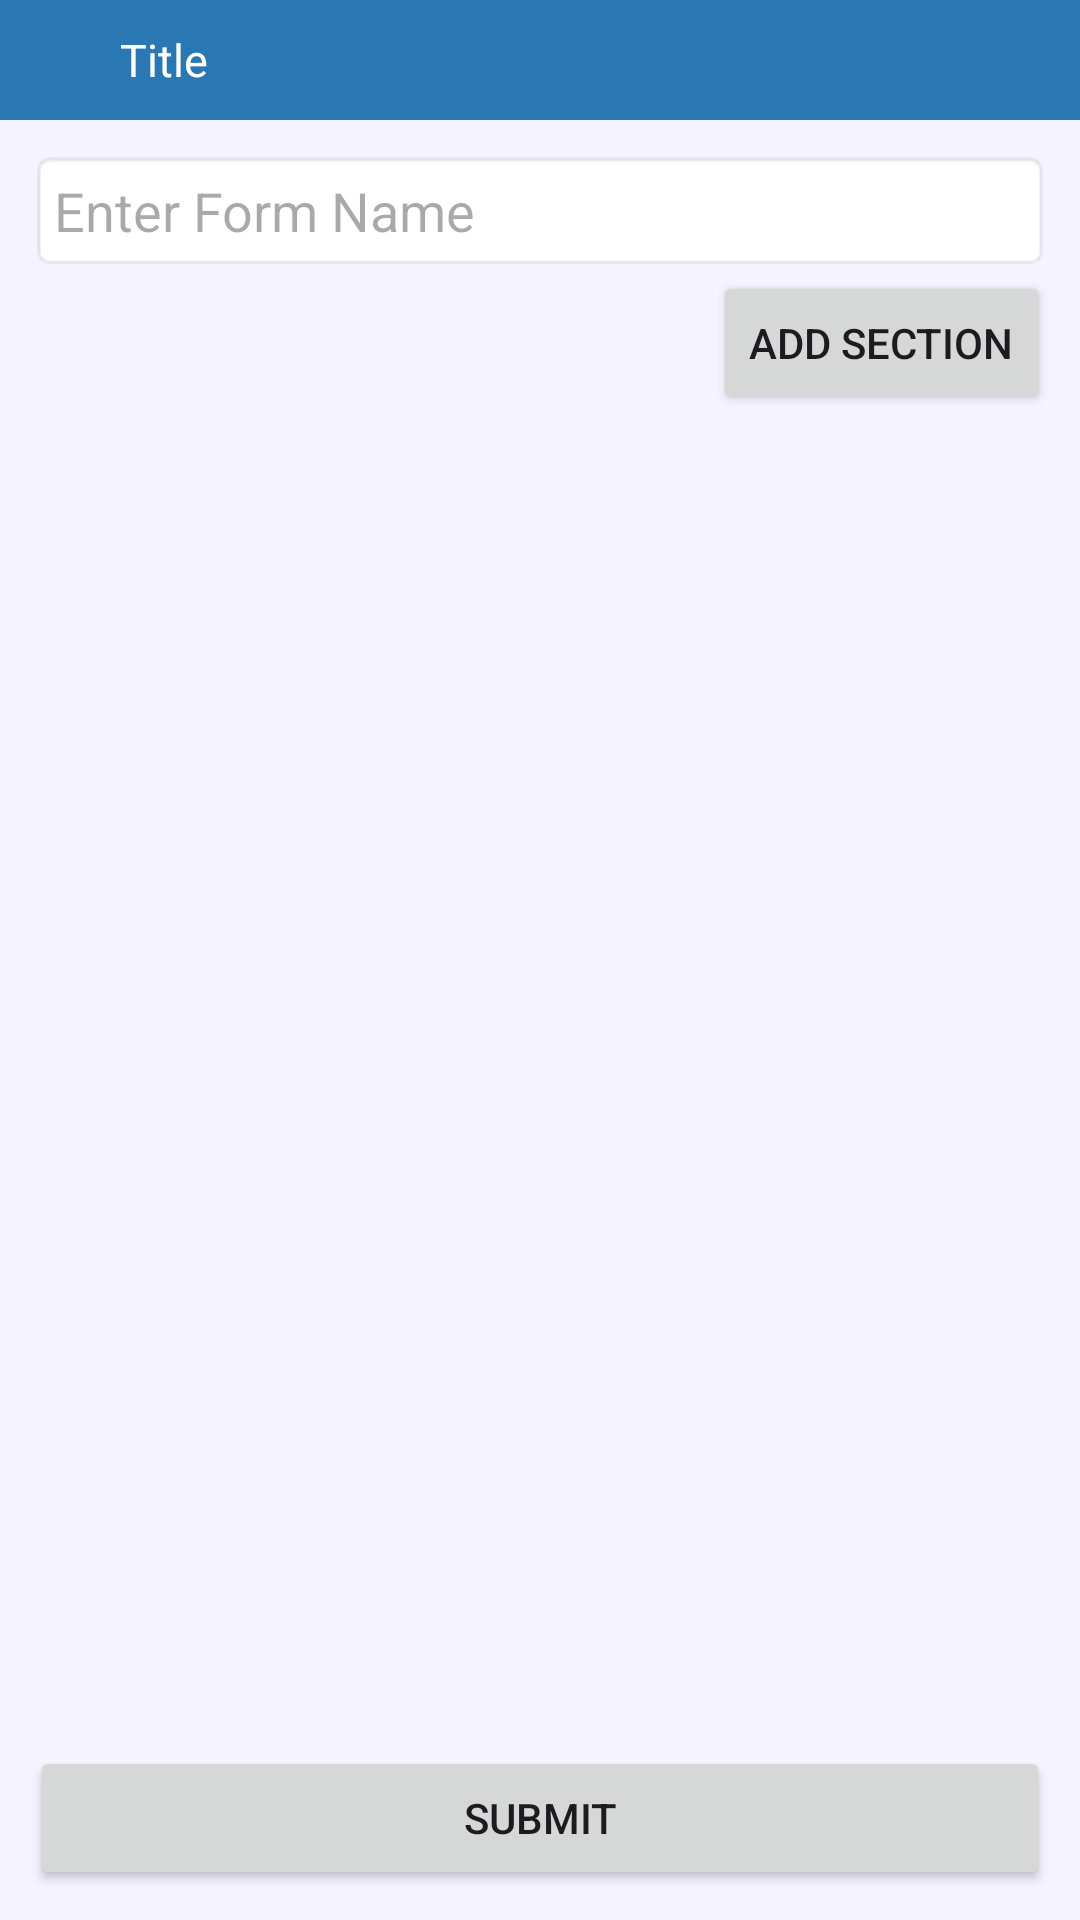

Layout XML and referenced resources for this Android screen:
<!-- AndroidManifest.xml: activity theme Theme.SFA -->
<!-- res/layout/activity_form_creation.xml -->
<LinearLayout xmlns:android="http://schemas.android.com/apk/res/android"
    android:layout_width="match_parent"
    android:layout_height="match_parent"
    android:orientation="vertical">
    <include layout="@layout/layout_toolbar"
        android:id="@+id/layout_toolbar"/>

    <LinearLayout
        android:layout_width="match_parent"
        android:layout_height="match_parent"
        android:orientation="vertical"
        android:padding="10dp"
        android:background="@color/light_purple">
        <EditText
            android:id="@+id/formNameInput"
            android:layout_width="match_parent"
            android:layout_height="wrap_content"
            android:hint="Enter Form Name"
            android:textSize="18sp"
            android:padding="8dp"
            android:background="@android:drawable/editbox_background"/>
        <Button
            android:id="@+id/addSectionButton"
            android:layout_width="wrap_content"
            android:layout_height="wrap_content"
            android:text="Add Section"
            android:layout_gravity="end"/>

        
        <androidx.recyclerview.widget.RecyclerView
            android:id="@+id/recyclerView"
            android:layout_width="match_parent"
            android:layout_height="0dp"
            android:layout_weight="1"/>
        <Button
            android:id="@+id/submitButton"
            android:layout_width="match_parent"
            android:layout_height="wrap_content"
            android:text="Submit"/>
    </LinearLayout>
</LinearLayout>
<!-- res/layout/layout_toolbar.xml (included above) -->
<?xml version="1.0" encoding="utf-8"?>
<LinearLayout
    xmlns:android="http://schemas.android.com/apk/res/android"
    xmlns:app="http://schemas.android.com/apk/res-auto"
    xmlns:tools="http://schemas.android.com/tools"
    android:id="@+id/ll_toolbar"
    android:layout_width="match_parent"
    android:layout_height="wrap_content"
    android:orientation="horizontal"
    android:visibility="visible"
    android:background="@color/dark_blue">
    <ImageButton

        app:tint="@color/white"
        android:id="@+id/menubtn"
        android:layout_width="40dp"
        android:layout_height="40dp"
        android:padding="10dp"
        android:scaleType="centerInside"
        android:background="?android:selectableItemBackground"
        android:src="@drawable/ic_menu"
        android:layout_gravity="center"
        android:contentDescription="@string/app_name" />

    <TextView
        android:id="@+id/tv_title"
        android:layout_width="0dp"
        android:layout_weight="1"
        android:layout_height="wrap_content"
        android:text="Title"
        android:layout_gravity="center"
        android:textColor="@color/white"
        android:textSize="15sp"/>
    <androidx.cardview.widget.CardView
        android:layout_width="wrap_content"
        android:layout_height="32dp"
        android:layout_marginEnd="5dp"
        android:layout_gravity="center"
        android:visibility="gone"
        android:id="@+id/twocatgory"
        app:cardBackgroundColor="@color/grey_100"
        app:cardCornerRadius="5dp"
        app:cardElevation="5dp">

        <LinearLayout
            android:layout_width="wrap_content"
            android:layout_height="wrap_content"
            android:orientation="horizontal"
            >

            <androidx.cardview.widget.CardView
                android:id="@+id/listview"
                android:layout_width="wrap_content"
                android:layout_height="wrap_content"
                app:cardCornerRadius="2dp">

                <ImageView
                    android:id="@+id/listviewimage"
                    android:layout_width="wrap_content"
                    android:layout_height="wrap_content"
                    android:layout_margin="8dp"
                    android:src="@drawable/ic_listview" />
            </androidx.cardview.widget.CardView>

            <androidx.cardview.widget.CardView
                android:id="@+id/cardview"
                android:layout_width="wrap_content"
                android:layout_height="wrap_content"
                android:alpha="0.2"
                app:cardBackgroundColor="@color/grey_100"
                app:cardCornerRadius="2dp">

                <ImageView
                    android:layout_width="wrap_content"
                    android:layout_height="wrap_content"
                    android:id="@+id/cardviewimage"
                    android:layout_margin="8dp"
                    android:src="@drawable/ic_cardview" />
            </androidx.cardview.widget.CardView>
        </LinearLayout>
    </androidx.cardview.widget.CardView>


</LinearLayout>
<!-- resources referenced by this layout -->
<resources>
  <color name="dark_blue">#2978b3</color>
  <color name="grey_100">#F5F5F5</color>
  <color name="light_purple">#F5F3FF</color>
  <color name="white">#FFFFFFFF</color>
  <!-- drawable ic_cardview (drawable) -->
  <vector android:height="24dp" android:tint="@color/dark_blue"
      android:viewportHeight="24" android:viewportWidth="24"
      android:width="24dp" xmlns:android="http://schemas.android.com/apk/res/android">
      <path android:fillColor="@android:color/white" android:pathData="M3,13h8L11,3L3,3v10zM3,21h8v-6L3,15v6zM13,21h8L21,11h-8v10zM13,3v6h8L21,3h-8z"/>
  </vector>
  <!-- drawable ic_listview (drawable) -->
  <vector android:height="24dp" android:tint="@color/dark_blue"
      android:viewportHeight="24" android:viewportWidth="24"
      android:width="24dp" xmlns:android="http://schemas.android.com/apk/res/android">
      <path android:fillColor="@android:color/white" android:pathData="M3,18h18v-2L3,16v2zM3,13h18v-2L3,11v2zM3,6v2h18L21,6L3,6z"/>
  </vector>
  <string name="app_name">SFA</string>
  <style name="Theme.SFA" parent="Base.Theme.SampleApp">
          <item name="colorPrimary">@color/dark_blue</item>
          <item name="colorPrimaryDark">@color/ref_blue</item>
          <item name="colorAccent">@color/ref_blue</item>
  
      </style>
  <style name="Base.Theme.SampleApp" parent="Theme.Material3.DayNight.NoActionBar">
          
          
      </style>
  <color name="ref_blue">#2978b3</color>
</resources>
